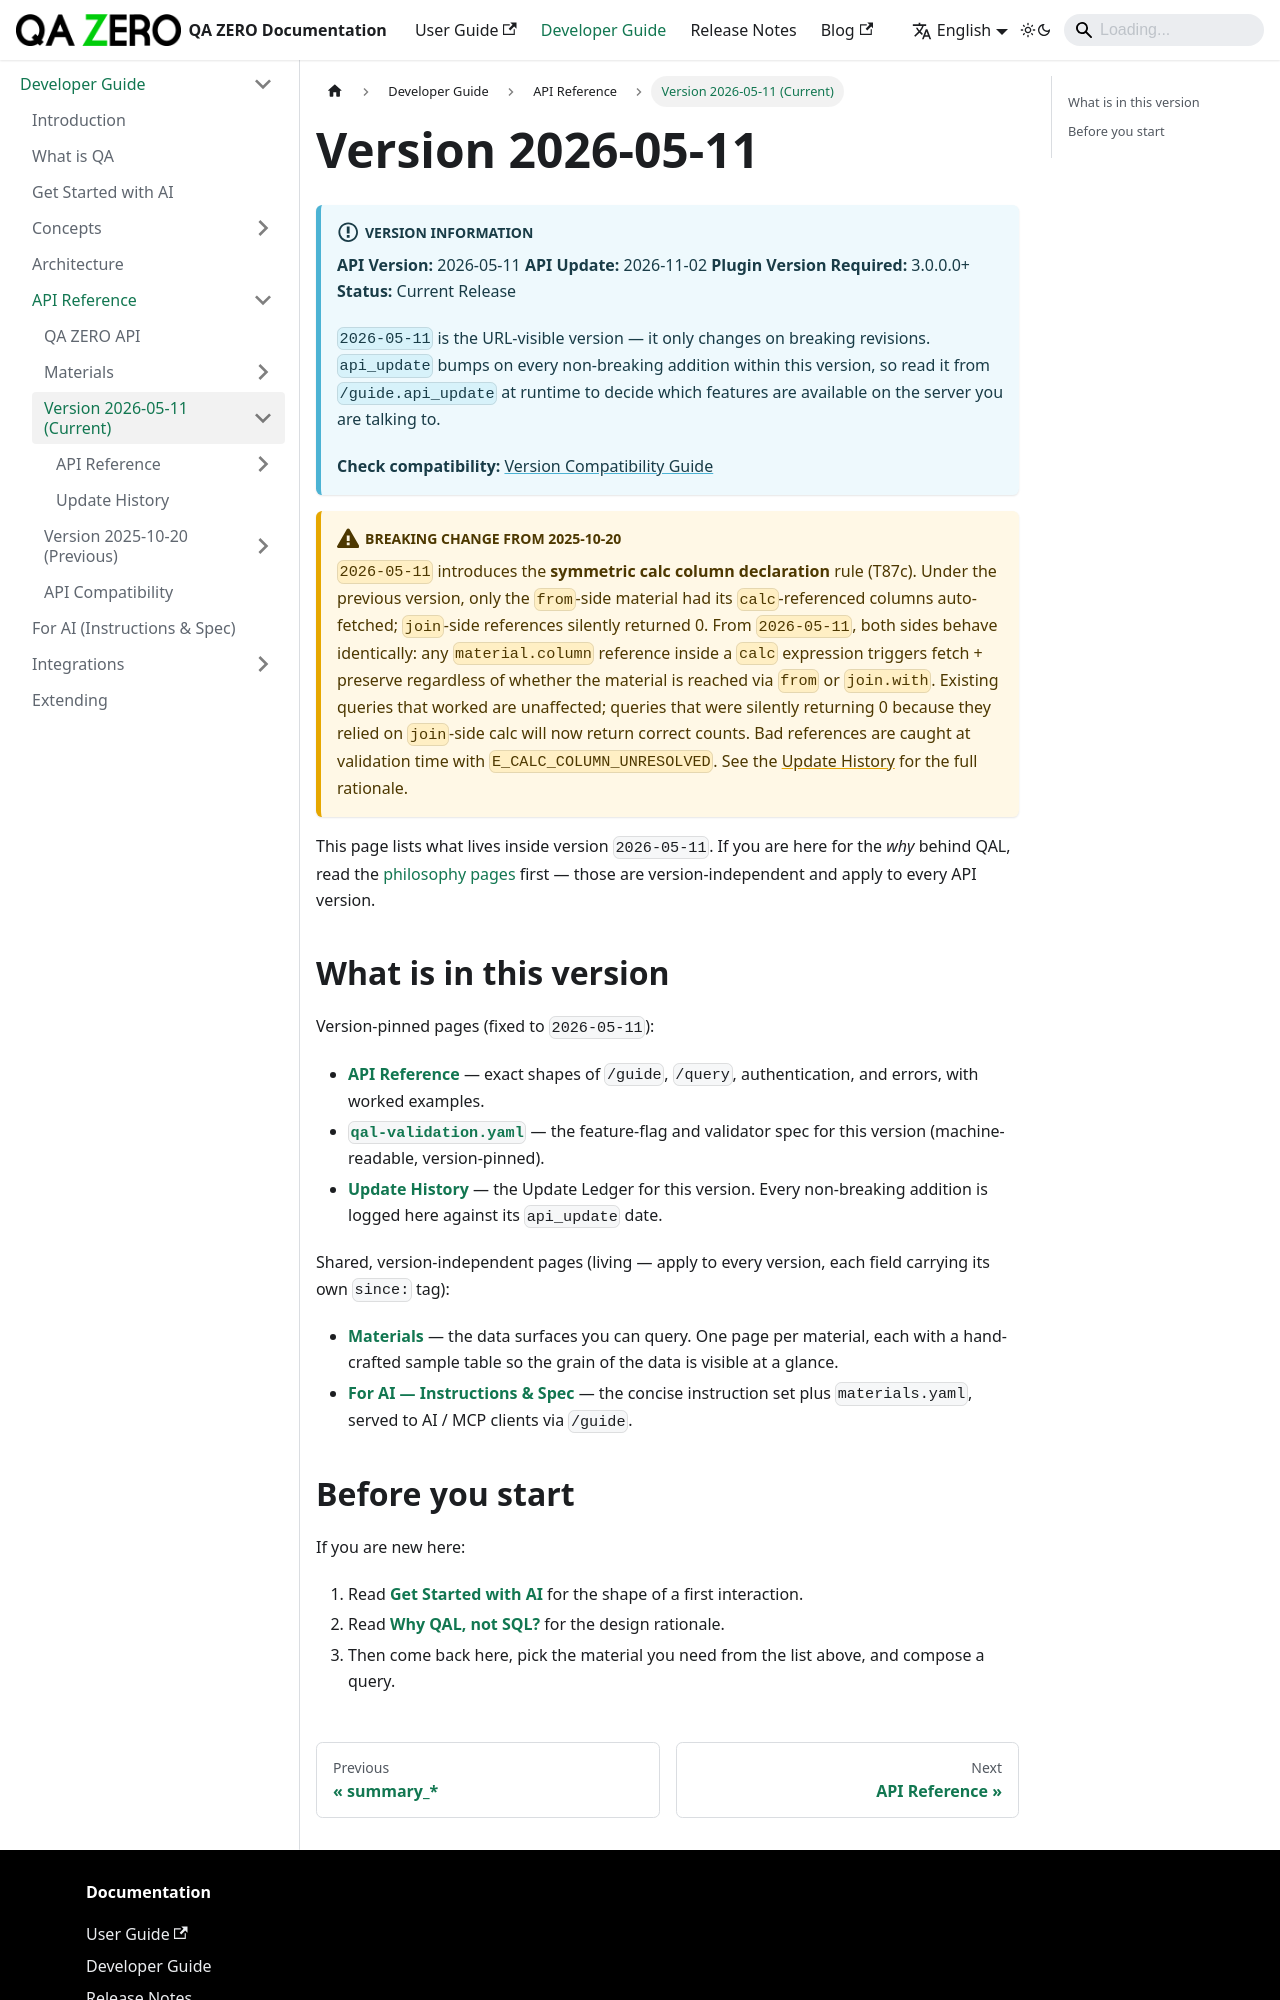

repository: quarka-org/docs.qazero.com · page: docs/developer-manual/api/2026-05-11/index.html · generator: docusaurus

---
id: version-2026-05-11
title: Version 2026-05-11
sidebar_position: 1
last_updated: 2026-11-02
api_update: 2026-11-02
---

# Version 2026-05-11

:::info Version Information
**API Version:** 2026-05-11
**API Update:** 2026-11-02
**Plugin Version Required:** 3.0.0.0+
**Status:** Current Release

`2026-05-11` is the URL-visible version — it only changes on breaking
revisions. `api_update` bumps on every non-breaking addition within
this version, so read it from `/guide.api_update` at runtime to decide
which features are available on the server you are talking to.

**Check compatibility:** [Version Compatibility Guide](../compatibility.md)
:::

:::caution Breaking change from 2025-10-20
`2026-05-11` introduces the **symmetric calc column declaration** rule
(T87c). Under the previous version, only the `from`-side material had
its `calc`-referenced columns auto-fetched; `join`-side references
silently returned 0. From `2026-05-11`, both sides behave identically:
any `material.column` reference inside a `calc` expression triggers
fetch + preserve regardless of whether the material is reached via
`from` or `join.with`. Existing queries that worked are unaffected;
queries that were silently returning 0 because they relied on
`join`-side calc will now return correct counts. Bad references are
caught at validation time with `E_CALC_COLUMN_UNRESOLVED`. See the
[Update History](./changelog.md) for the full rationale.
:::

This page lists what lives inside version `2026-05-11`. If you are
here for the *why* behind QAL, read the
[philosophy pages](../../concepts/) first — those are
version-independent and apply to every API version.

## What is in this version

Version-pinned pages (fixed to `2026-05-11`):

- **[API Reference](./reference/)** — exact shapes of `/guide`,
  `/query`, authentication, and errors, with worked examples.
- **[`qal-validation.yaml`](./qal-validation.yaml)** — the feature-flag
  and validator spec for this version (machine-readable, version-pinned).
- **[Update History](./changelog.md)** — the Update Ledger for this
  version. Every non-breaking addition is logged here against its
  `api_update` date.

Shared, version-independent pages (living — apply to every version, each
field carrying its own `since:` tag):

- **[Materials](../materials/)** — the data surfaces you can query.
  One page per material, each with a hand-crafted sample table so
  the grain of the data is visible at a glance.
- **[For AI — Instructions & Spec](../../for-ai/)** — the concise
  instruction set plus `materials.yaml`, served to AI / MCP clients
  via `/guide`.
